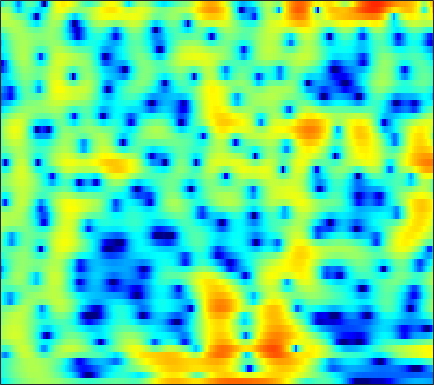

Values plotted in this chart, from the file beside it:
-6.3465, -5.6148, -4.7062, -3.8658, -3.2759, -2.5475, -1.8777, -1.4208, -0.87557, -0.39187, 0.034923, 0.31623, 0.64431, 0.92194, 1.095, 1.2759, 1.4023, 1.4654, 1.5062, 1.4982, 1.443, 1.375, 1.2579, 1.1069
-4.319, -3.776, -3.073, -2.397, -1.916, -1.311, -0.753, -0.3671, 0.1018, 0.5147, 0.8711, 1.101, 1.354, 1.548, 1.653, 1.74, 1.765, 1.742, 1.654, 1.502, 1.285, 1.081, 0.7492, 0.3496
-4.431, -3.728, -2.872, -2.101, -1.57, -0.9227, -0.3416, 0.05334, 0.5237, 0.9313, 1.273, 1.484, 1.71, 1.867, 1.939, 1.976, 1.944, 1.873, 1.715, 1.486, 1.18, 0.8994, 0.4505, -0.08836
-3.996, -3.602, -3.034, -2.408, -1.909, -1.228, -0.5584, -0.0851, 0.491, 0.9809, 1.371, 1.595, 1.8, 1.905, 1.917, 1.862, 1.739, 1.61, 1.401, 1.164, 0.9028, 0.6926, 0.3836, 0.02749
-7.784, -9.573, -10.59, -8.486, -6.164, -3.437, -1.31, -0.06339, 1.202, 2.081, 2.626, 2.827, 2.841, 2.574, 2.193, 1.457, 0.4902, -0.3446, -1.457, -2.306, -2.566, -2.32, -1.602, -0.7456
-2.88, -3.21, -3.241, -2.605, -1.772, -0.4787, 0.7433, 1.523, 2.321, 2.815, 3.008, 2.949, 2.599, 1.91, 1.159, -0.1911, -2.012, -3.744, -6.595, -9.555, -10.07, -8.339, -5.566, -3.275
0.06362, 0.4671, 0.9555, 1.41, 1.735, 2.117, 2.422, 2.585, 2.688, 2.628, 2.385, 2.078, 1.496, 0.7114, 0.001762, -1.081, -2.273, -3.183, -4.317, -5.225, -5.746, -5.822, -5.487, -4.774
1.409, 1.879, 2.403, 2.82, 3.063, 3.29, 3.4, 3.398, 3.273, 3.002, 2.57, 2.13, 1.375, 0.4166, -0.4518, -1.834, -3.534, -5.075, -7.641, -11.18, -16.69, -22.28, -17.48, -11.82
1.312, 1.747, 2.248, 2.648, 2.873, 3.07, 3.15, 3.129, 2.982, 2.7, 2.276, 1.861, 1.183, 0.3598, -0.3519, -1.422, -2.619, -3.583, -4.908, -6.163, -7.123, -7.478, -7.345, -6.649
0.4053, 0.931, 1.53, 2.013, 2.291, 2.554, 2.691, 2.708, 2.611, 2.38, 2.012, 1.648, 1.052, 0.3426, -0.2494, -1.089, -1.927, -2.518, -3.189, -3.668, -3.91, -3.932, -3.772, -3.466
-0.3024, 0.3453, 1.043, 1.598, 1.926, 2.278, 2.514, 2.621, 2.647, 2.526, 2.236, 1.894, 1.244, 0.3534, -0.4903, -1.847, -3.458, -4.753, -6.278, -6.93, -6.351, -5.412, -4.001, -2.728
-1.236, -0.9342, -0.6632, -0.4361, -0.2256, 0.1677, 0.6541, 1.056, 1.55, 1.907, 2.05, 1.988, 1.643, 0.9566, 0.1803, -1.294, -3.407, -5.554, -9.191, -11.29, -8.381, -5.7, -2.954, -1.003
-4.049, -4.977, -6.782, -9.162, -10.58, -9.707, -6.781, -4.714, -2.55, -0.9949, 0.06942, 0.5934, 0.9882, 1.091, 1.002, 0.7272, 0.3491, 0.06539, -0.1937, -0.1992, 0.08545, 0.4542, 1.046, 1.636
-4.391, -5.326, -6.888, -8.633, -9.529, -9.026, -7.05, -5.394, -3.502, -2.058, -0.9958, -0.415, 0.1346, 0.4774, 0.6401, 0.7867, 0.9064, 1.002, 1.163, 1.37, 1.621, 1.82, 2.083, 2.292
-2.393, -2.53, -2.68, -2.712, -2.634, -2.357, -1.94, -1.568, -1.081, -0.6911, -0.4444, -0.3675, -0.4012, -0.5452, -0.6752, -0.7872, -0.7457, -0.5611, -0.1334, 0.4374, 1.051, 1.476, 1.946, 2.264
-2.274, -1.922, -1.376, -0.8015, -0.3763, 0.1137, 0.52, 0.7254, 0.8472, 0.7635, 0.4, -0.08832, -1.097, -2.586, -4.075, -6.443, -8.057, -7.419, -4.883, -2.353, -0.3756, 0.7553, 1.856, 2.558
-7.599, -5.852, -3.765, -2.084, -1.072, -0.0211, 0.7292, 1.098, 1.343, 1.289, 0.9124, 0.3996, -0.6449, -2.169, -3.667, -5.968, -7.532, -6.977, -4.619, -2.191, -0.2553, 0.8589, 1.959, 2.662
-11.18, -8.632, -5.882, -3.772, -2.542, -1.254, -0.3137, 0.1903, 0.6348, 0.8232, 0.7887, 0.6295, 0.2859, -0.1566, -0.4888, -0.8383, -0.9729, -0.8787, -0.513, 0.05479, 0.6951, 1.159, 1.685, 2.063
-6.754, -5.689, -4.294, -3.042, -2.207, -1.26, -0.5047, -0.06461, 0.3479, 0.5873, 0.6647, 0.6259, 0.4648, 0.2243, 0.01648, -0.2515, -0.4408, -0.4941, -0.4201, -0.1655, 0.2312, 0.5898, 1.077, 1.5
-4.008, -3.31, -2.489, -1.796, -1.32, -0.7468, -0.2577, 0.06353, 0.3841, 0.5796, 0.6163, 0.5245, 0.2218, -0.2979, -0.8327, -1.71, -2.675, -3.337, -3.805, -3.494, -2.486, -1.5, -0.1878, 0.9453
-2.14, -2.12, -2.212, -2.296, -2.303, -2.133, -1.74, -1.335, -0.753, -0.2717, -0.006127, 0.008538, -0.2698, -0.9675, -1.817, -3.553, -6.365, -9.809, -20.7, -16.21, -7.73, -4.4, -1.415, 0.6565
-2.072, -3.039, -4.822, -7.246, -9.318, -10.64, -8.562, -6.453, -4.094, -2.462, -1.434, -0.9935, -0.793, -0.9807, -1.352, -2.099, -3.018, -3.667, -4.132, -3.79, -2.692, -1.597, -0.09489, 1.283
-1.201, -2.251, -4.091, -6.515, -8.465, -9.695, -8.051, -6.183, -4.054, -2.534, -1.535, -1.081, -0.7759, -0.7602, -0.8884, -1.171, -1.477, -1.661, -1.754, -1.595, -1.157, -0.6788, 0.1361, 1.048
1.009, 0.6045, -0.003679, -0.5781, -0.9187, -1.155, -1.098, -0.9214, -0.6207, -0.3519, -0.2126, -0.2273, -0.4316, -0.8422, -1.27, -1.975, -2.784, -3.388, -4.073, -4.414, -4.192, -3.641, -2.524, -1.197
2.216, 2.115, 1.958, 1.805, 1.701, 1.59, 1.489, 1.411, 1.261, 1.027, 0.6424, 0.2412, -0.4947, -1.474, -2.395, -3.917, -5.863, -7.696, -10.94, -15.38, -16.91, -13.13, -8.46, -5.021
1.821, 1.757, 1.722, 1.742, 1.798, 1.883, 1.934, 1.92, 1.792, 1.481, 0.9501, 0.3831, -0.6142, -1.923, -3.121, -5.004, -7.162, -8.905, -11.2, -12.9, -12.79, -11.26, -8.365, -5.474
-0.4837, -0.8833, -1.024, -0.6228, -0.07931, 0.7349, 1.459, 1.849, 2.123, 2.078, 1.706, 1.186, 0.1575, -1.304, -2.714, -5.067, -8.109, -10.86, -14.41, -14.51, -11.43, -8.947, -6.047, -3.551
-6.546, -10.75, -14.86, -8.216, -4.633, -1.529, 0.4629, 1.465, 2.291, 2.648, 2.578, 2.267, 1.502, 0.3338, -0.8212, -2.788, -5.249, -7.385, -9.875, -9.936, -7.66, -5.724, -3.434, -1.518
-4.158, -5.057, -5.321, -4.16, -2.804, -1.024, 0.4263, 1.242, 2.005, 2.423, 2.506, 2.374, 1.967, 1.317, 0.6951, -0.2413, -1.213, -1.879, -2.528, -2.799, -2.695, -2.389, -1.817, -1.143
-1.301, -1.177, -0.8713, -0.3573, 0.1025, 0.7847, 1.426, 1.842, 2.27, 2.511, 2.56, 2.465, 2.181, 1.735, 1.308, 0.6568, -0.05724, -0.5941, -1.299, -1.936, -2.477, -2.797, -3.079, -3.117
-0.4746, -0.1112, 0.3844, 0.9007, 1.3, 1.815, 2.291, 2.601, 2.896, 3.032, 3.006, 2.873, 2.537, 2.042, 1.587, 0.8587, 0.0285, -0.6686, -1.707, -2.918, -4.338, -5.591, -7.38, -8.801
-0.9132, -0.6016, -0.1101, 0.4857, 1.024, 1.764, 2.461, 2.891, 3.297, 3.483, 3.415, 3.206, 2.718, 2.016, 1.375, 0.4254, -0.5856, -1.363, -2.42, -3.617, -5.163, -6.763, -9.964, -14.87
-3.719, -4.321, -4.48, -3.404, -2.01, -0.09259, 1.5, 2.376, 3.174, 3.547, 3.468, 3.13, 2.306, 1.044, -0.1883, -2.061, -3.889, -4.769, -5.039, -4.591, -4.035, -3.747, -3.508, -3.15
-7.366, -10.91, -18.38, -11.04, -6.261, -2.368, 0.0916, 1.321, 2.336, 2.772, 2.667, 2.236, 1.158, -0.595, -2.472, -6.188, -12.81, -22.77, -12.84, -7.187, -4.166, -2.642, -1.104, 0.05689
-3.824, -4.003, -3.814, -3.041, -2.164, -0.8848, 0.2502, 0.9307, 1.513, 1.697, 1.526, 1.155, 0.3575, -0.7494, -1.742, -3.146, -4.344, -4.793, -4.658, -3.857, -2.759, -1.925, -0.8525, 0.1205
-1.889, -1.444, -0.8639, -0.2158, 0.246, 0.8296, 1.284, 1.528, 1.676, 1.593, 1.278, 0.9071, 0.252, -0.5254, -1.142, -1.928, -2.556, -2.883, -3.043, -2.913, -2.555, -2.156, -1.541, -0.8404
-1.015, -0.2212, 0.6952, 1.459, 1.931, 2.401, 2.684, 2.74, 2.62, 2.286, 1.704, 1.118, 0.1689, -0.9225, -1.774, -2.867, -3.786, -4.316, -4.739, -4.844, -4.668, -4.349, -3.712, -2.881
-0.7197, 0.4558, 1.754, 2.721, 3.275, 3.771, 4.006, 3.998, 3.729, 3.14, 2.218, 1.276, -0.3234, -2.359, -4.177, -6.795, -9.107, -10.03, -10.28, -10.2, -10.22, -10.2, -9.37, -7.48
-0.5354, 0.7142, 2.068, 3.11, 3.697, 4.234, 4.474, 4.477, 4.206, 3.579, 2.569, 1.521, -0.3821, -3.04, -5.737, -10.93, -19.61, -21.15, -15.43, -13.79, -15.18, -18.94, -24.21, -13.32
-1.001, -0.02124, 1.141, 2.108, 2.689, 3.281, 3.634, 3.739, 3.656, 3.315, 2.676, 1.998, 0.8122, -0.6738, -1.932, -3.67, -5.152, -5.897, -6.444, -6.656, -6.774, -6.717, -6.186, -5.032
-3.357, -2.467, -1.372, -0.4019, 0.2209, 0.9264, 1.486, 1.778, 2.02, 2.09, 1.972, 1.761, 1.361, 0.8523, 0.418, -0.1686, -0.6867, -0.9884, -1.277, -1.413, -1.397, -1.29, -1.032, -0.6756
-7.177, -6.161, -5.014, -3.995, -3.295, -2.437, -1.65, -1.103, -0.46, 0.04239, 0.4168, 0.6065, 0.744, 0.7663, 0.7355, 0.6664, 0.5962, 0.5605, 0.5759, 0.6489, 0.792, 0.9337, 1.146, 1.341
-10.7, -9.849, -8.994, -8.336, -7.77, -6.839, -5.679, -4.701, -3.437, -2.337, -1.453, -0.9384, -0.4625, -0.1799, -0.05084, 0.05503, 0.1463, 0.243, 0.4551, 0.7734, 1.172, 1.499, 1.931, 2.316
-11.86, -11.97, -12.79, -14.5, -15.91, -15.18, -11.53, -8.882, -6.11, -4.069, -2.679, -1.982, -1.439, -1.267, -1.344, -1.625, -1.917, -1.981, -1.704, -0.9505, 0.08265, 0.9051, 1.928, 2.792
-9.803, -10.22, -11.43, -13.39, -14.89, -14.28, -10.72, -8.104, -5.363, -3.408, -2.144, -1.601, -1.384, -1.776, -2.533, -4.294, -7.174, -9.949, -10.47, -6.202, -2.485, -0.4242, 1.635, 3.092
-7.344, -7.31, -7.255, -7.038, -6.696, -5.911, -4.763, -3.822, -2.588, -1.565, -0.8511, -0.5668, -0.5717, -1.073, -1.791, -3.265, -5.262, -6.644, -6.701, -4.387, -1.693, 0.01889, 1.82, 3.13
-8.017, -7.813, -7.165, -6.231, -5.423, -4.264, -3.133, -2.337, -1.398, -0.6636, -0.1605, 0.04918, 0.09749, -0.08908, -0.3503, -0.7702, -1.135, -1.261, -1.092, -0.5399, 0.2988, 1.013, 1.928, 2.702
-13.96, -13.57, -11.08, -8.244, -6.399, -4.348, -2.716, -1.718, -0.6763, 0.06319, 0.5113, 0.6677, 0.6589, 0.4418, 0.1622, -0.2879, -0.7185, -0.9496, -1.009, -0.7163, -0.105, 0.4892, 1.338, 2.103
-16.95, -16.3, -11.73, -7.83, -5.617, -3.307, -1.559, -0.5468, 0.4555, 1.115, 1.435, 1.454, 1.197, 0.5899, -0.1037, -1.363, -2.965, -4.273, -5.557, -5.239, -3.508, -1.981, -0.1461, 1.301
-7.209, -6.71, -5.53, -4.05, -2.892, -1.45, -0.2281, 0.5305, 1.279, 1.747, 1.907, 1.823, 1.402, 0.5733, -0.3559, -2.165, -4.923, -8.041, -14.8, -13.44, -7.001, -3.99, -1.268, 0.5769
-6.122, -5.215, -3.964, -2.716, -1.823, -0.7552, 0.1597, 0.717, 1.282, 1.618, 1.727, 1.657, 1.346, 0.8026, 0.2389, -0.6831, -1.721, -2.446, -3.049, -2.943, -2.186, -1.403, -0.3377, 0.5669
-7.331, -5.668, -3.867, -2.417, -1.508, -0.507, 0.2847, 0.7362, 1.187, 1.448, 1.541, 1.502, 1.335, 1.059, 0.7984, 0.4334, 0.09315, -0.1044, -0.2387, -0.2066, -0.0259, 0.176, 0.4638, 0.6994
-5.806, -4.294, -2.665, -1.395, -0.6345, 0.1764, 0.7588, 1.077, 1.339, 1.451, 1.422, 1.324, 1.125, 0.8667, 0.6722, 0.4343, 0.2733, 0.2175, 0.229, 0.3208, 0.4694, 0.5867, 0.7028, 0.7301
-1.777, -1.071, -0.2336, 0.4678, 0.8759, 1.278, 1.517, 1.602, 1.568, 1.397, 1.09, 0.7887, 0.2917, -0.2508, -0.6383, -1.056, -1.254, -1.223, -0.9631, -0.526, -0.03172, 0.3074, 0.6593, 0.8291
1.429, 1.663, 1.922, 2.074, 2.119, 2.055, 1.894, 1.688, 1.347, 0.8747, 0.251, -0.3628, -1.423, -2.788, -4.005, -5.587, -6.434, -6.123, -4.707, -2.994, -1.472, -0.522, 0.4641, 1.112
2.608, 2.594, 2.493, 2.22, 1.902, 1.32, 0.6111, 0.06821, -0.5353, -0.9946, -1.463, -1.974, -3.062, -4.984, -7.258, -12.42, -23.35, -16.29, -9.305, -5.594, -3.093, -1.61, 0.008859, 1.292
0.8237, 0.9601, 0.9877, 0.6507, 0.0115, -1.425, -3.703, -5.746, -7.629, -6.556, -4.659, -3.677, -3.2, -3.507, -4.172, -5.312, -6.318, -6.718, -6.842, -6.491, -5.386, -3.937, -1.569, 0.6679
-5.707, -3.535, -1.856, -1.299, -1.548, -2.814, -5.27, -7.928, -10.49, -8.053, -4.931, -3.323, -2.125, -1.692, -1.784, -2.382, -3.512, -4.835, -7.671, -13.7, -25.48, -11.23, -4.403, -0.5011
